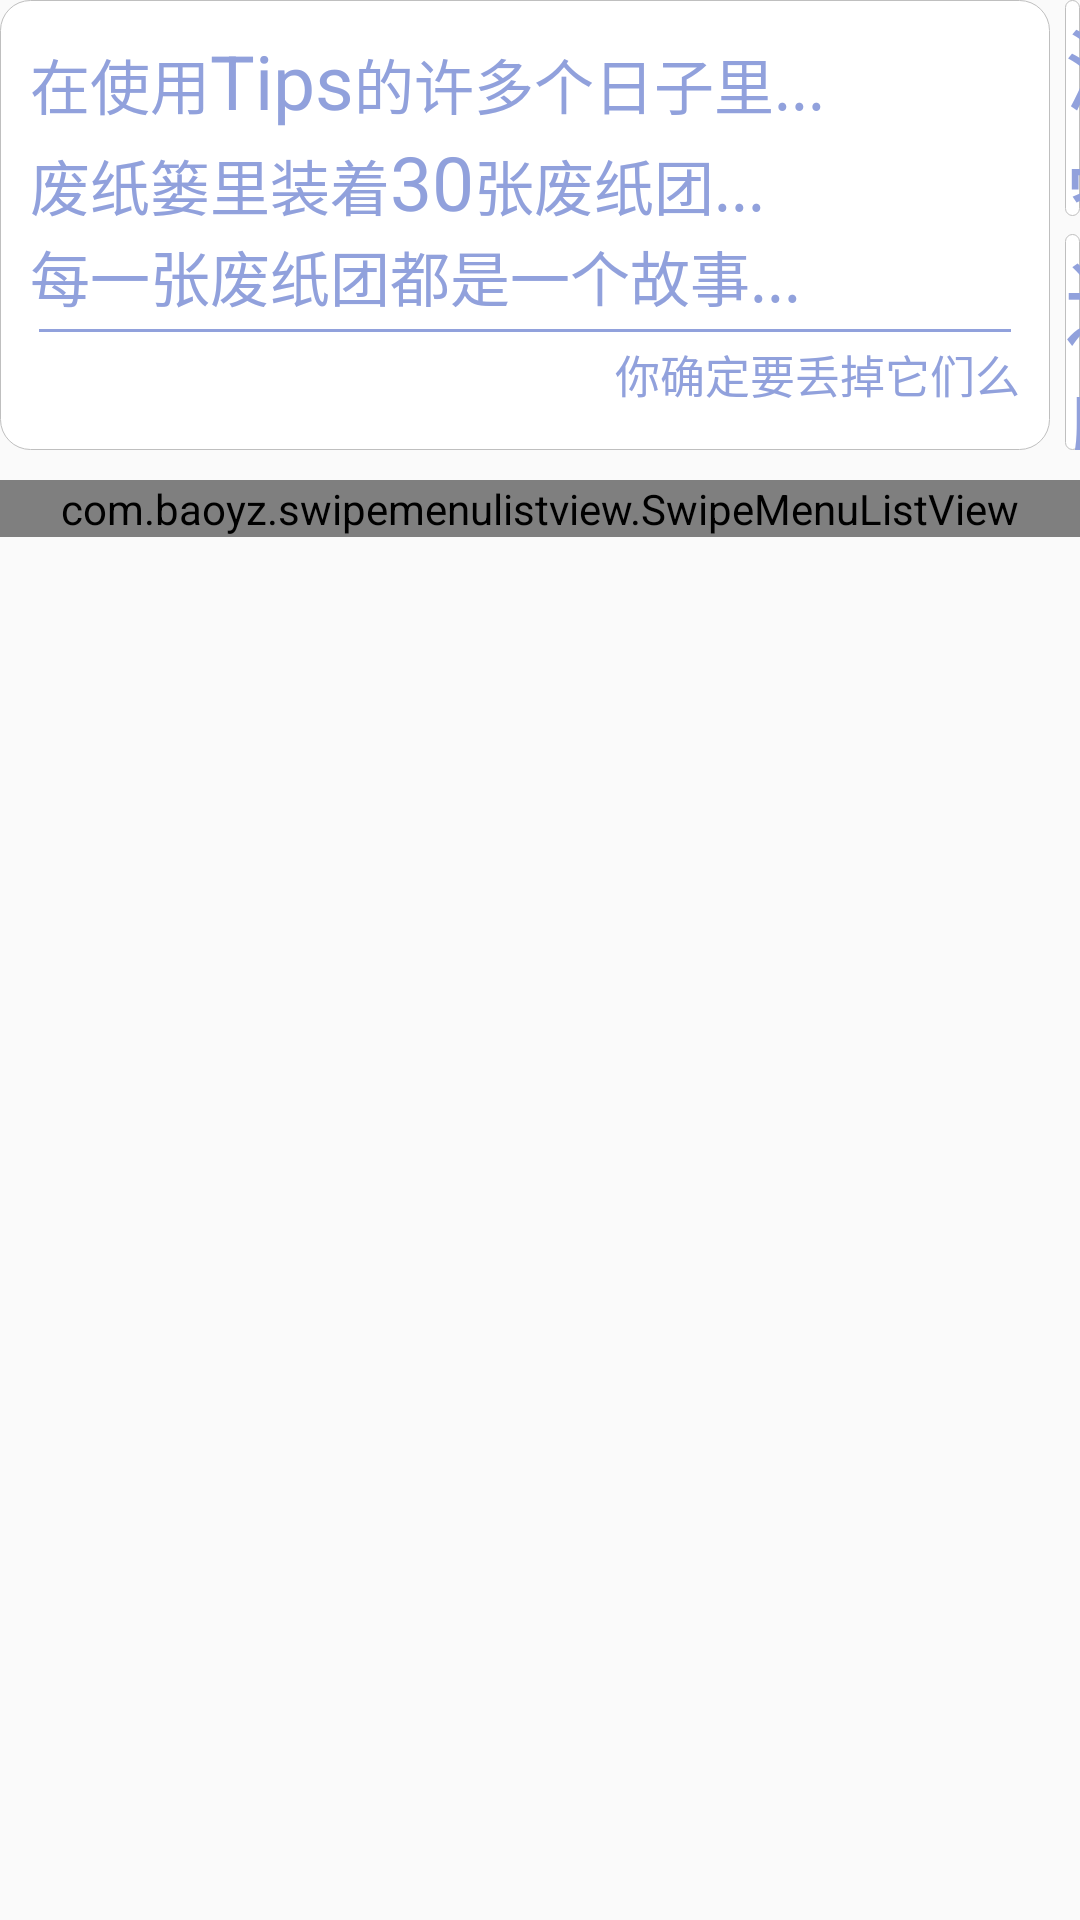

Here is an Android app screen rendered from its layout file. Give the layout XML and the strings, colors and styles it references.
<!-- AndroidManifest.xml: application theme AppTheme -->
<!-- res/layout/fragment_basket.xml -->
<FrameLayout xmlns:android="http://schemas.android.com/apk/res/android"
    xmlns:tools="http://schemas.android.com/tools"
    android:layout_width="match_parent"
    android:layout_height="match_parent"
    tools:context="com.dfc.tips.com.dfc.tips.com.dfc.tips.fragment.BasketFragment">

    

    <LinearLayout
        android:layout_width="match_parent"
        android:layout_height="match_parent"
        android:orientation="vertical">
        <LinearLayout
            android:layout_width="match_parent"
            android:layout_height="150dp">
            <LinearLayout
                android:layout_width="350dp"
                android:layout_height="match_parent"
                android:background="@drawable/layout_border"
                android:padding="10dp"
                android:orientation="vertical">
                <LinearLayout
                    android:layout_width="wrap_content"
                    android:layout_height="wrap_content">
                    <TextView
                        android:layout_width="wrap_content"
                        android:layout_height="wrap_content"
                        android:textSize="20dp"
                        android:textColor="@color/top"
                        android:text="在使用"
                        />
                    <TextView
                        android:layout_width="wrap_content"
                        android:layout_height="wrap_content"
                        android:textSize="25dp"
                        android:textColor="@color/top"
                        android:text="Tips"
                        />
                    <TextView
                        android:layout_width="wrap_content"
                        android:layout_height="wrap_content"
                        android:textSize="20dp"
                        android:textColor="@color/top"
                        android:text="的许多个日子里..."
                        />
                </LinearLayout>
                <LinearLayout
                    android:layout_width="wrap_content"
                    android:layout_height="wrap_content">
                    <TextView
                        android:id="@+id/note_time_day"
                        android:layout_width="wrap_content"
                        android:layout_height="wrap_content"
                        android:textSize="20dp"
                        android:textColor="@color/top"
                        android:text="废纸篓里装着"
                        />
                    <TextView
                        android:id="@+id/basket_count"
                        android:layout_width="wrap_content"
                        android:layout_height="wrap_content"
                        android:textSize="25dp"
                        android:textColor="@color/top"
                        android:text="30"
                        />
                    <TextView
                        android:id="@+id/note_time_day"
                        android:layout_width="wrap_content"
                        android:layout_height="wrap_content"
                        android:textSize="20dp"
                        android:textColor="@color/top"
                        android:text="张废纸团..."
                        />
                </LinearLayout>

                <LinearLayout
                    android:layout_width="wrap_content"
                    android:layout_height="wrap_content">
                    <TextView
                        android:layout_width="wrap_content"
                        android:layout_height="wrap_content"
                        android:textSize="20dp"
                        android:textColor="@color/top"
                        android:text="每一张废纸团都是一个故事..."
                        />

                </LinearLayout>
                <LinearLayout
                    android:layout_width="match_parent"
                    android:layout_height="1dp"
                    android:background="@color/top"
                    android:layout_margin="3dp"/>
                <RelativeLayout
                    android:layout_width="match_parent"
                    android:layout_height="match_parent">
                    <TextView
                        android:layout_width="wrap_content"
                        android:layout_height="wrap_content"
                        android:layout_alignParentRight="true"
                        android:textSize="15dp"
                        android:textColor="@color/top"
                        android:text="你确定要丢掉它们么"/>
                </RelativeLayout>


            </LinearLayout>

            <LinearLayout
                android:layout_width="match_parent"
                android:layout_height="match_parent"
                android:layout_marginLeft="5dp"
                android:orientation="vertical">
                <RelativeLayout
                    android:id="@+id/basket_clear"
                    android:layout_width="match_parent"
                    android:layout_height="72dp"
                    android:background="@drawable/layout_border">
                    <TextView
                        android:layout_width="wrap_content"
                        android:layout_height="wrap_content"
                        android:layout_centerInParent="true"
                        android:textSize="30dp"
                        android:textColor="@color/top"
                        android:text="清空"/>
                </RelativeLayout>
                <RelativeLayout
                    android:id="@+id/basket_restore"
                    android:layout_width="match_parent"
                    android:layout_height="72dp"
                    android:layout_marginTop="6dp"
                    android:background="@drawable/layout_border">
                    <TextView
                        android:layout_width="wrap_content"
                        android:layout_height="wrap_content"
                        android:layout_centerInParent="true"
                        android:textSize="30dp"
                        android:textColor="@color/top"
                        android:text="还原"/>
                </RelativeLayout>

            </LinearLayout>

        </LinearLayout>
        <RelativeLayout
            android:layout_width="match_parent"
            android:layout_height="match_parent"
            android:layout_marginTop="10dp">
            <com.baoyz.swipemenulistview.SwipeMenuListView
                android:id="@+id/tips_list"
                android:layout_width="match_parent"
                android:layout_height="wrap_content"
                android:layout_alignParentTop="true"
                android:layout_alignParentLeft="true"
                android:layout_alignParentStart="true"
                android:divider="#00000000"
                android:dividerHeight="10dp"/>

        </RelativeLayout>
    </LinearLayout>


</FrameLayout>
<!-- resources referenced by this layout -->
<resources>
  <color name="top">#91a1dc</color>
  <!-- drawable layout_border (drawable) -->
  <?xml version="1.0" encoding="utf-8"?>
  <shape xmlns:android="http://schemas.android.com/apk/res/android" >
  
      <solid android:color="#FFFFFF" />
  
      <stroke
          android:width="0.01dp"
          android:color="#BFBFBF" />
  
      
      <corners
          android:bottomLeftRadius="10dp"
          android:bottomRightRadius="10dp"
          android:topLeftRadius="10dp"
          android:topRightRadius="10dp" />
  
  </shape>
  <style name="AppTheme" parent="Theme.AppCompat.Light.NoActionBar">
          
          <item name="colorPrimary">@color/colorPrimary</item>
          <item name="colorPrimaryDark">@color/colorPrimaryDark</item>
          <item name="colorAccent">@color/colorAccent</item>
      </style>
  <color name="colorPrimary">#3F51B5</color>
  <color name="colorPrimaryDark">#91a1dc</color>
  <color name="colorAccent">#91a1dc</color>
</resources>
